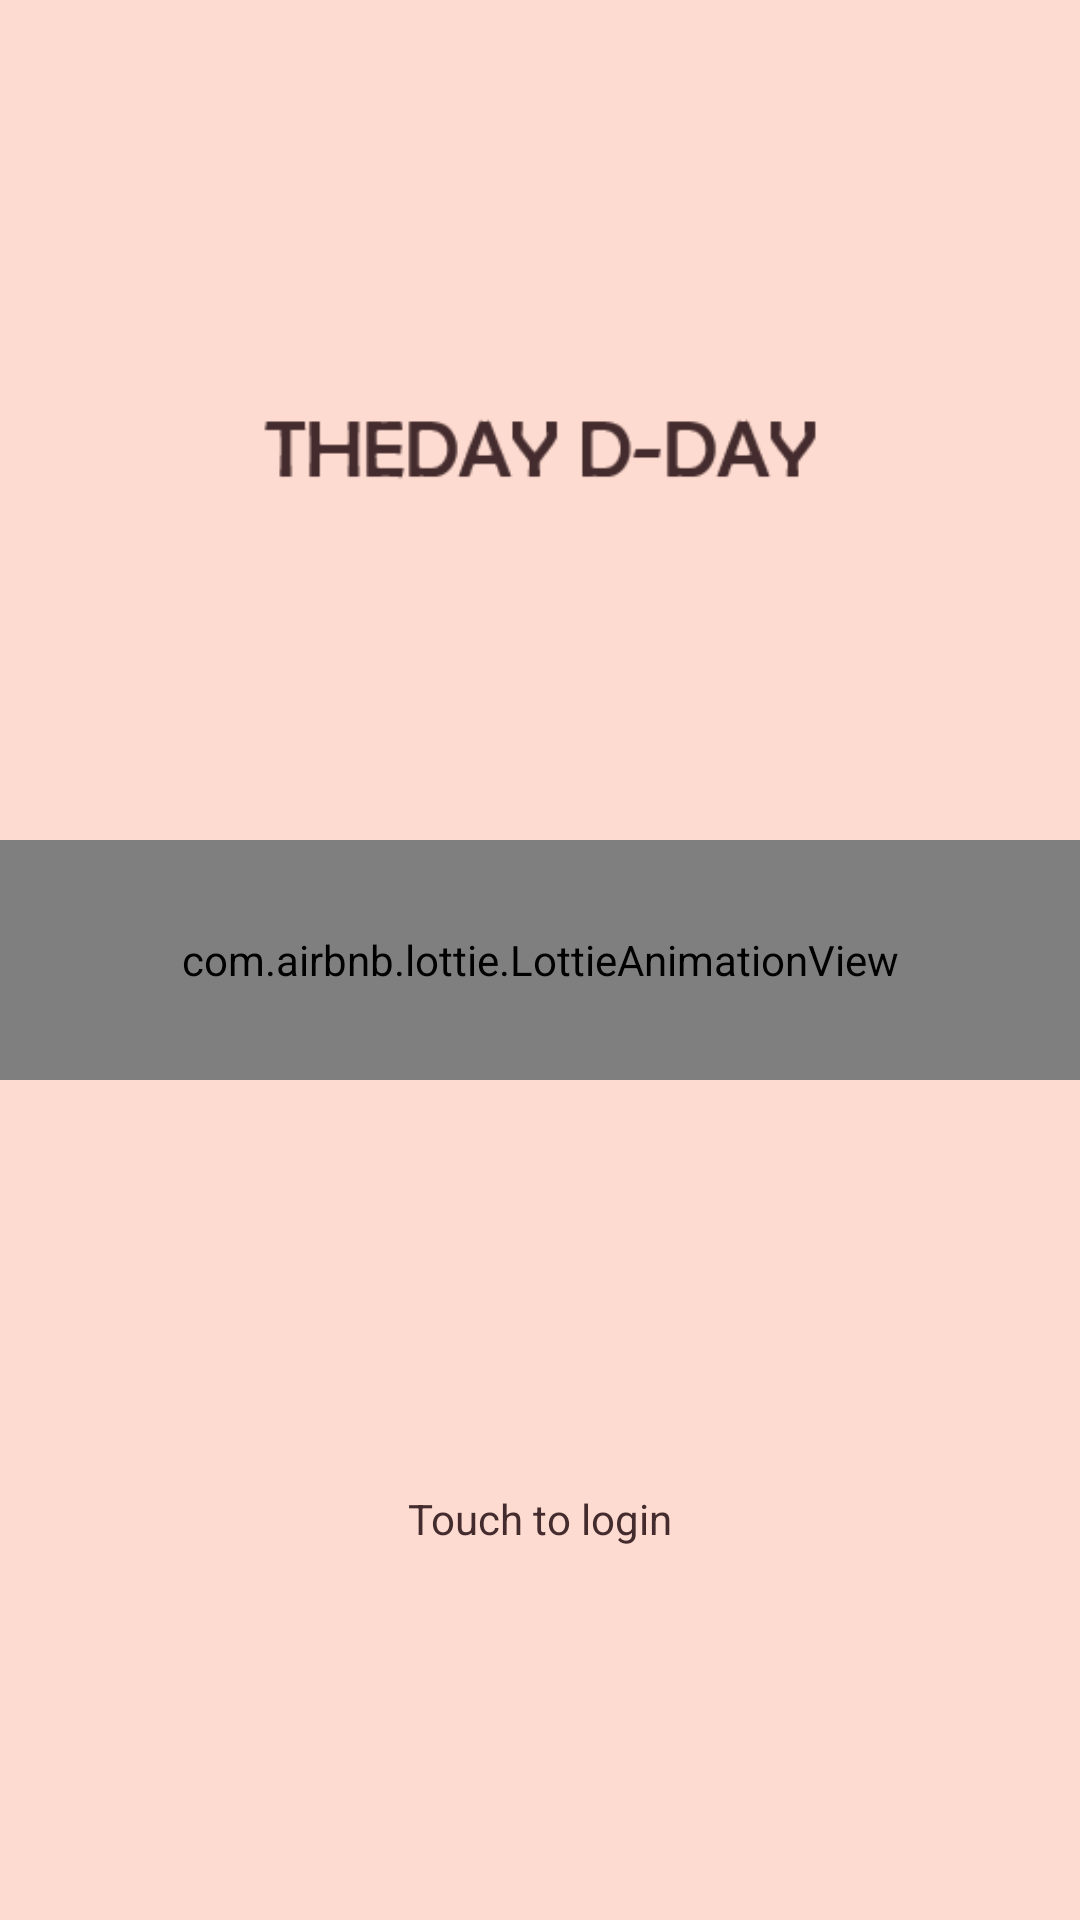

Produce the Android XML layout that renders to this screen, including the resource entries it uses.
<!-- AndroidManifest.xml: application theme AppTheme -->
<!-- res/layout/activity_lock.xml -->
<?xml version="1.0" encoding="utf-8"?>
<androidx.constraintlayout.widget.ConstraintLayout xmlns:android="http://schemas.android.com/apk/res/android"
    xmlns:app="http://schemas.android.com/apk/res-auto"
    xmlns:tools="http://schemas.android.com/tools"
    android:layout_width="match_parent"
    android:layout_height="match_parent"
    android:background="@color/colorPrimary"
    tools:context=".ui.activity.LockActivity">

    <androidx.appcompat.widget.AppCompatImageView
        android:layout_width="0dp"
        android:layout_height="wrap_content"
        app:layout_constraintBottom_toBottomOf="parent"
        app:layout_constraintEnd_toEndOf="parent"
        app:layout_constraintStart_toStartOf="parent"
        app:layout_constraintTop_toTopOf="parent"
        app:layout_constraintVertical_bias="0.2"
        app:layout_constraintWidth_percent="0.6"
        app:srcCompat="@drawable/logo_font" />

    <com.airbnb.lottie.LottieAnimationView
        android:id="@+id/btn_login"
        android:layout_width="match_parent"
        android:layout_height="80dp"
        app:layout_constraintBottom_toBottomOf="parent"
        app:layout_constraintEnd_toEndOf="parent"
        app:layout_constraintStart_toStartOf="parent"
        app:layout_constraintTop_toTopOf="parent"
        app:lottie_autoPlay="true"
        app:lottie_colorFilter="@color/colorAccent"
        app:lottie_fileName="login_animation.json" />

    <androidx.appcompat.widget.AppCompatTextView
        android:layout_width="wrap_content"
        android:layout_height="wrap_content"
        android:text="Touch to login"
        app:layout_constraintBottom_toBottomOf="parent"
        app:layout_constraintEnd_toEndOf="parent"
        app:layout_constraintStart_toStartOf="parent"
        app:layout_constraintTop_toTopOf="parent"
        app:layout_constraintVertical_bias="0.8" />

    <ProgressBar
        android:visibility="gone"
        android:id="@+id/progress"
        android:layout_width="wrap_content"
        android:layout_height="wrap_content"
        app:layout_constraintBottom_toBottomOf="parent"
        app:layout_constraintEnd_toEndOf="parent"
        app:layout_constraintStart_toStartOf="parent"
        app:layout_constraintTop_toTopOf="parent" />
</androidx.constraintlayout.widget.ConstraintLayout>
<!-- resources referenced by this layout -->
<resources>
  <color name="colorAccent">#442C2E</color>
  <color name="colorPrimary">#FEDBD0</color>
  <!-- drawable logo_font: png bitmap (drawable, 1684 bytes) -->
  <style name="AppTheme" parent="Theme.MaterialComponents.Light.NoActionBar">
          
          <item name="colorPrimary">@color/colorPrimary</item>
          <item name="colorPrimaryDark">@color/colorPrimaryDark</item>
          <item name="colorAccent">@color/colorAccent</item>
  
          <item name="colorControlNormal">@color/colorAccent</item>
          <item name="colorControlActivated">@color/colorAccent</item>
          <item name="colorControlHighlight">@color/colorAccent</item>
  
          <item name="android:textColor">@color/colorAccent</item>
          <item name="android:textColorHint">@color/colorAccent</item>
          <item name="android:shadowColor">@color/colorAccent</item>
          <item name="android:textColorHighlight">@color/colorAccent</item>
  
          <item name="android:actionMenuTextColor">@color/colorAccent</item>
  
          <item name="android:colorButtonNormal" tools:targetApi="lollipop">@color/white</item>
          <item name="android:windowContentTransitions" tools:targetApi="lollipop">true</item>
      </style>
  <color name="colorPrimaryDark">#e9cac1</color>
  <color name="white">#ffffff</color>
</resources>
